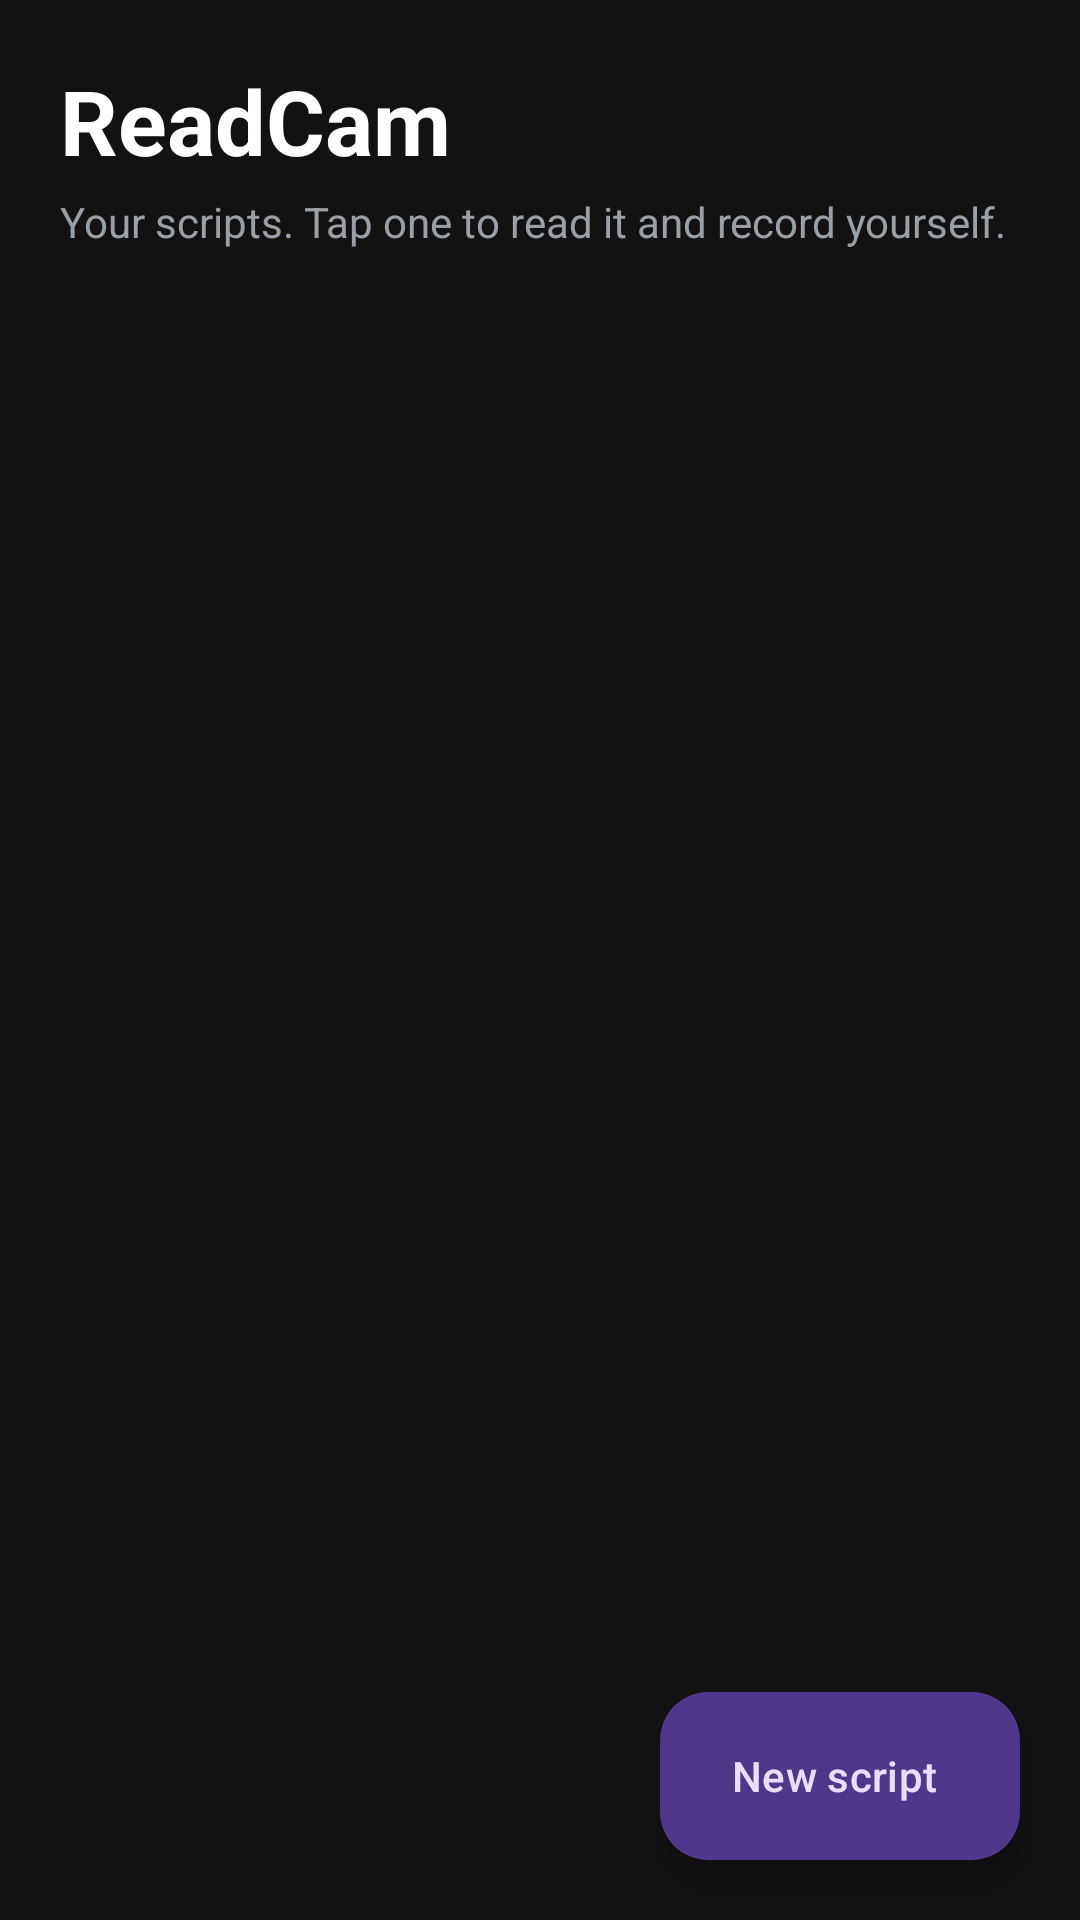

The Android layout XML behind this screen, and the referenced resources:
<!-- AndroidManifest.xml: application theme Theme.ReadCam -->
<!-- res/layout/activity_main.xml -->
<?xml version="1.0" encoding="utf-8"?>
<FrameLayout xmlns:android="http://schemas.android.com/apk/res/android"
    android:id="@+id/root"
    android:layout_width="match_parent"
    android:layout_height="match_parent"
    android:background="@color/bg">

    <LinearLayout
        android:layout_width="match_parent"
        android:layout_height="match_parent"
        android:orientation="vertical">

        <TextView
            android:layout_width="match_parent"
            android:layout_height="wrap_content"
            android:paddingStart="20dp"
            android:paddingTop="20dp"
            android:paddingEnd="20dp"
            android:text="@string/app_name"
            android:textColor="#FFFFFF"
            android:textSize="30sp"
            android:textStyle="bold" />

        <TextView
            android:layout_width="match_parent"
            android:layout_height="wrap_content"
            android:paddingStart="20dp"
            android:paddingTop="4dp"
            android:paddingEnd="20dp"
            android:paddingBottom="12dp"
            android:text="@string/subtitle"
            android:textColor="@color/text_dim"
            android:textSize="14sp" />

        <ListView
            android:id="@+id/notesList"
            android:layout_width="match_parent"
            android:layout_height="0dp"
            android:layout_weight="1"
            android:clipToPadding="false"
            android:divider="#22FFFFFF"
            android:dividerHeight="1dp"
            android:paddingBottom="96dp" />
    </LinearLayout>

    <TextView
        android:id="@+id/emptyText"
        android:layout_width="wrap_content"
        android:layout_height="wrap_content"
        android:layout_gravity="center"
        android:gravity="center"
        android:padding="32dp"
        android:text="@string/empty_notes"
        android:textColor="@color/text_dim"
        android:textSize="16sp"
        android:visibility="gone" />

    <com.google.android.material.floatingactionbutton.ExtendedFloatingActionButton
        android:id="@+id/newNoteButton"
        android:layout_width="wrap_content"
        android:layout_height="wrap_content"
        android:layout_gravity="bottom|end"
        android:layout_margin="20dp"
        android:text="@string/new_script" />
</FrameLayout>
<!-- resources referenced by this layout -->
<resources>
  <color name="bg">#121212</color>
  <color name="text_dim">#9AA0A6</color>
  <string name="app_name">ReadCam</string>
  <string name="empty_notes">No scripts yet.\n\nTap New script, or share text here from Google Keep or any notes app.</string>
  <string name="new_script">New script</string>
  <string name="subtitle">Your scripts. Tap one to read it and record yourself.</string>
  <style name="Theme.ReadCam" parent="Theme.Material3.Dark.NoActionBar">
          <item name="colorPrimary">@color/accent</item>
          <item name="colorOnPrimary">#FFFFFF</item>
          <item name="android:windowBackground">@color/bg</item>
          <item name="android:statusBarColor">@android:color/transparent</item>
          <item name="android:navigationBarColor">@android:color/transparent</item>
      </style>
  <color name="accent">#FF5A4F</color>
</resources>
